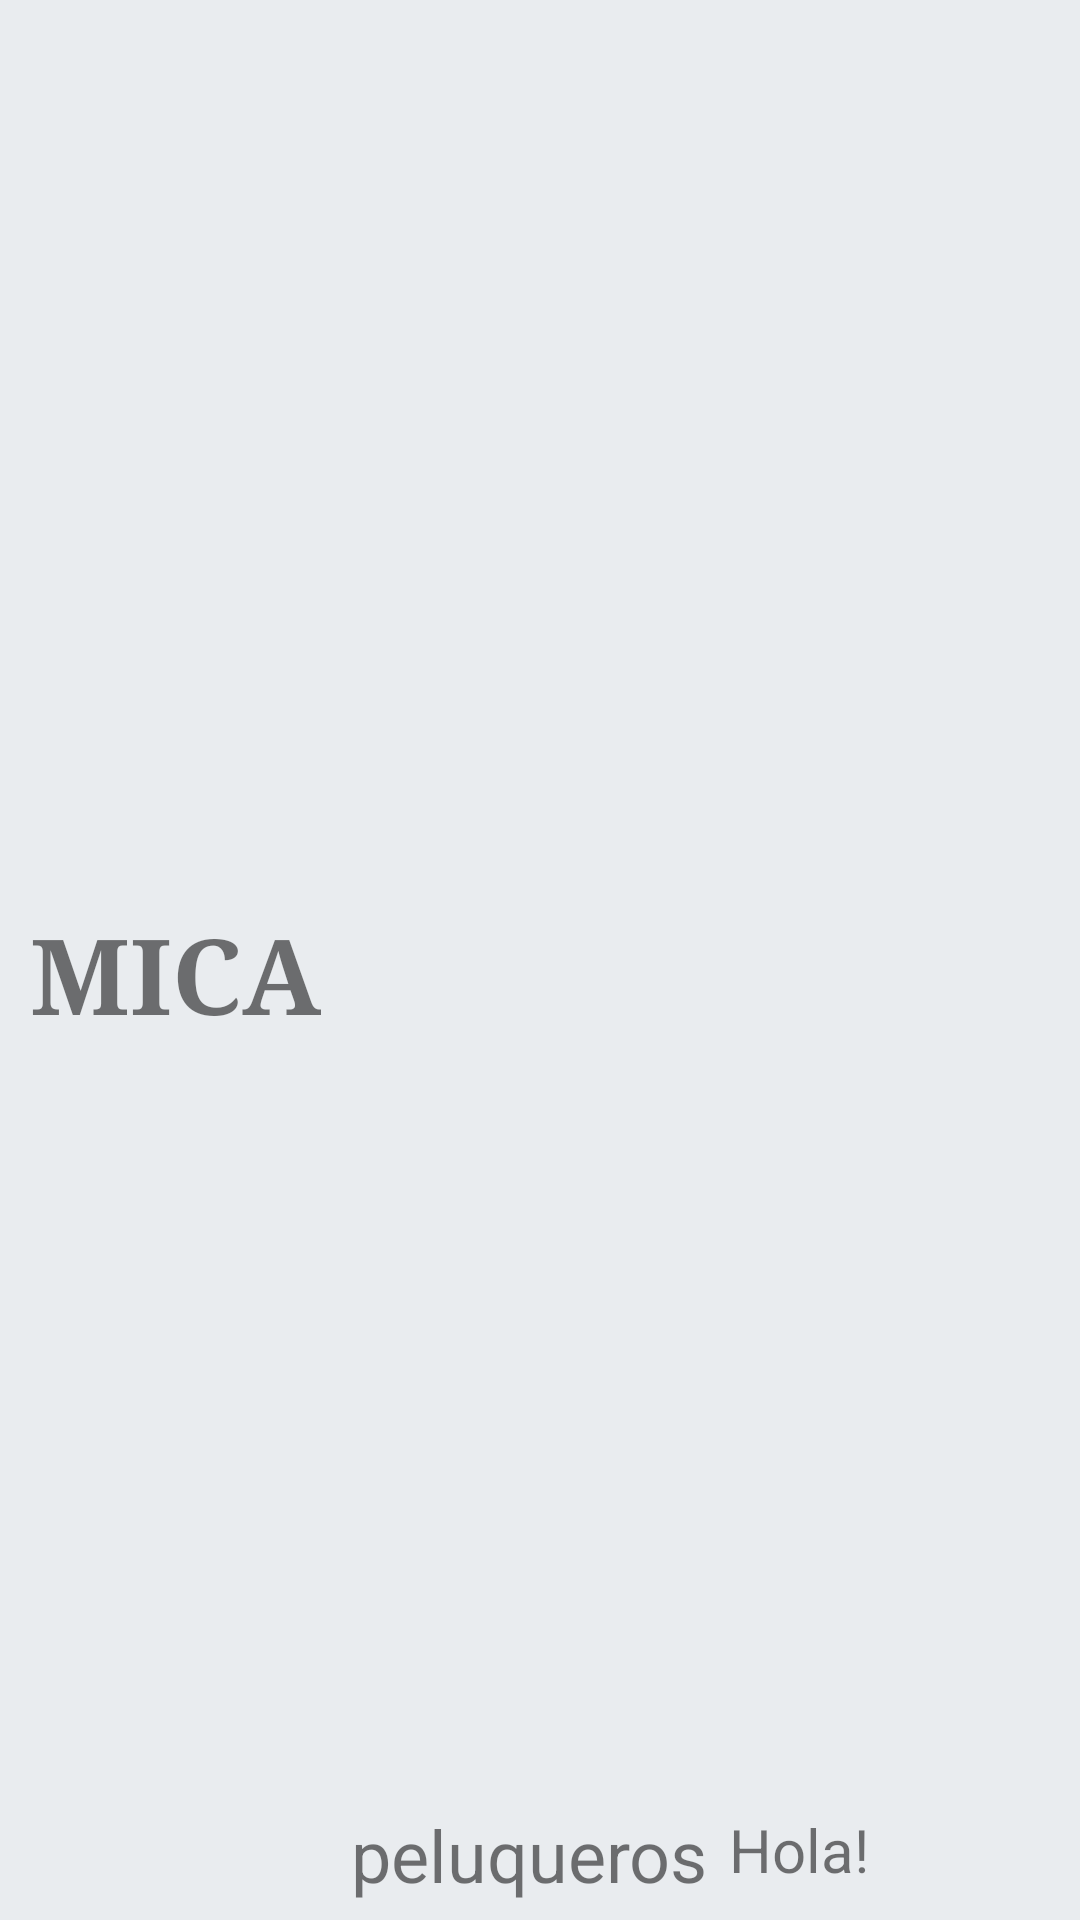

Write the Android layout XML for this screen, with the resource values it uses.
<!-- AndroidManifest.xml: application theme Theme.MikaApp -->
<!-- res/layout/menu_sup.xml -->
<?xml version="1.0" encoding="utf-8"?>
<androidx.constraintlayout.widget.ConstraintLayout
    xmlns:android="http://schemas.android.com/apk/res/android"
    xmlns:app="http://schemas.android.com/apk/res-auto"
    xmlns:tools="http://schemas.android.com/tools"
    android:id="@+id/menu_sup"
    android:layout_width="match_parent"
    android:layout_height="60dp"
    android:layout_marginTop="1dp"
    android:background="@color/whiteDarck"
    app:layout_constraintTop_toTopOf="parent"
    tools:layout_editor_absoluteX="1dp">

    <TextView
        android:id="@+id/txtMika"
        android:layout_width="wrap_content"
        android:layout_height="38dp"
        android:fontFamily="serif"
        android:layout_marginStart="10dp"
        android:text="@string/mika"
        android:textSize="35sp"
        android:textStyle="bold"
        app:layout_constraintBottom_toBottomOf="parent"
        app:layout_constraintStart_toStartOf="parent"
        app:layout_constraintTop_toTopOf="parent" />

    <TextView
        android:id="@+id/txtPeluqueros"
        android:layout_width="135dp"
        android:layout_height="38dp"
        android:layout_marginStart="10dp"
        android:text="@string/peluqueros"
        android:textSize="24sp"
        app:layout_constraintStart_toEndOf="@+id/txtMika"
        app:layout_constraintBottom_toBottomOf="parent" />

    <TextView
        android:id="@+id/txtCorreo"
        android:layout_width="wrap_content"
        android:layout_height="wrap_content"
        android:layout_marginEnd="60dp"
        android:layout_marginBottom="10dp"
        android:text=""
        android:textSize="20sp"
        app:layout_constraintBottom_toBottomOf="parent"
        app:layout_constraintEnd_toEndOf="parent" />

    <TextView
        android:id="@+id/txtHola"
        android:layout_width="55dp"
        android:layout_height="wrap_content"
        android:layout_marginEnd="2dp"
        android:layout_marginBottom="10dp"
        android:text="@string/hola"
        android:textSize="20sp"
        app:layout_constraintBottom_toBottomOf="parent"
        app:layout_constraintEnd_toStartOf="@+id/txtCorreo" />

</androidx.constraintlayout.widget.ConstraintLayout>
<!-- resources referenced by this layout -->
<resources>
  <color name="whiteDarck">#e9ecef</color>
  <string name="hola">Hola!</string>
  <string name="mika">MICA</string>
  <string name="peluqueros">peluqueros</string>
  <style name="Theme.MikaApp" parent="Base.Theme.MikaApp" />
  <style name="Base.Theme.MikaApp" parent="Theme.MaterialComponents.DayNight.DarkActionBar">
          
          
      </style>
</resources>
